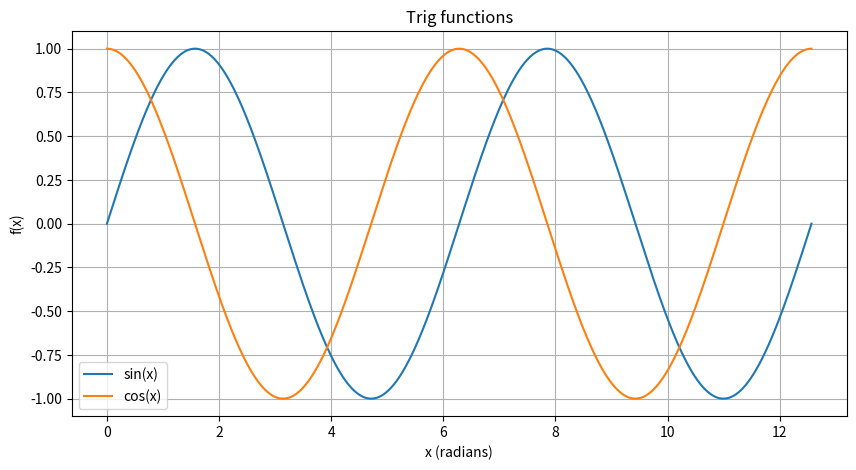

Write the Python code that produced this figure.
#  Automatic version logging

import sys
import platform
import numpy as np
# import pandas as pd
import matplotlib
import matplotlib.pyplot as plt

def log_versions():
    print("=== Versie-informatie ===")
    print(f"Python:        {sys.version.split()[0]}")
    print(f"Platform:      {platform.platform()}")
    print(f"NumPy:         {np.__version__}")
    # print(f"Pandas:        {pd.__version__}")
    print(f"Matplotlib:    {matplotlib.__version__}")
    print("=========================")

log_versions()

# In [1]: Importeren van benodigde libraries
import numpy as np
import matplotlib.pyplot as plt

# Zorg dat plots in het notebook verschijnen
%matplotlib inline

# In [2]: Parameters instellen
# Maak een reeks x-waarden van 0 tot 2π
x = np.linspace(0, 4 * np.pi, 500)

# Bereken de sinus
y = np.sin(x)
z = np.cos(x)

# In [3]: Plotten van de sinusfunctie
plt.figure(figsize=(10, 5))
plt.plot(x, y, label="sin(x)") #, color="blue", linewidth=2)
plt.plot(x, z, label="cos(x)") #, color="red", linewidth=2)

# Opmaak
plt.title("Trig functions")
plt.xlabel("x (radians)")
plt.ylabel("f(x)")
plt.grid(True)
plt.legend()

plt.show()